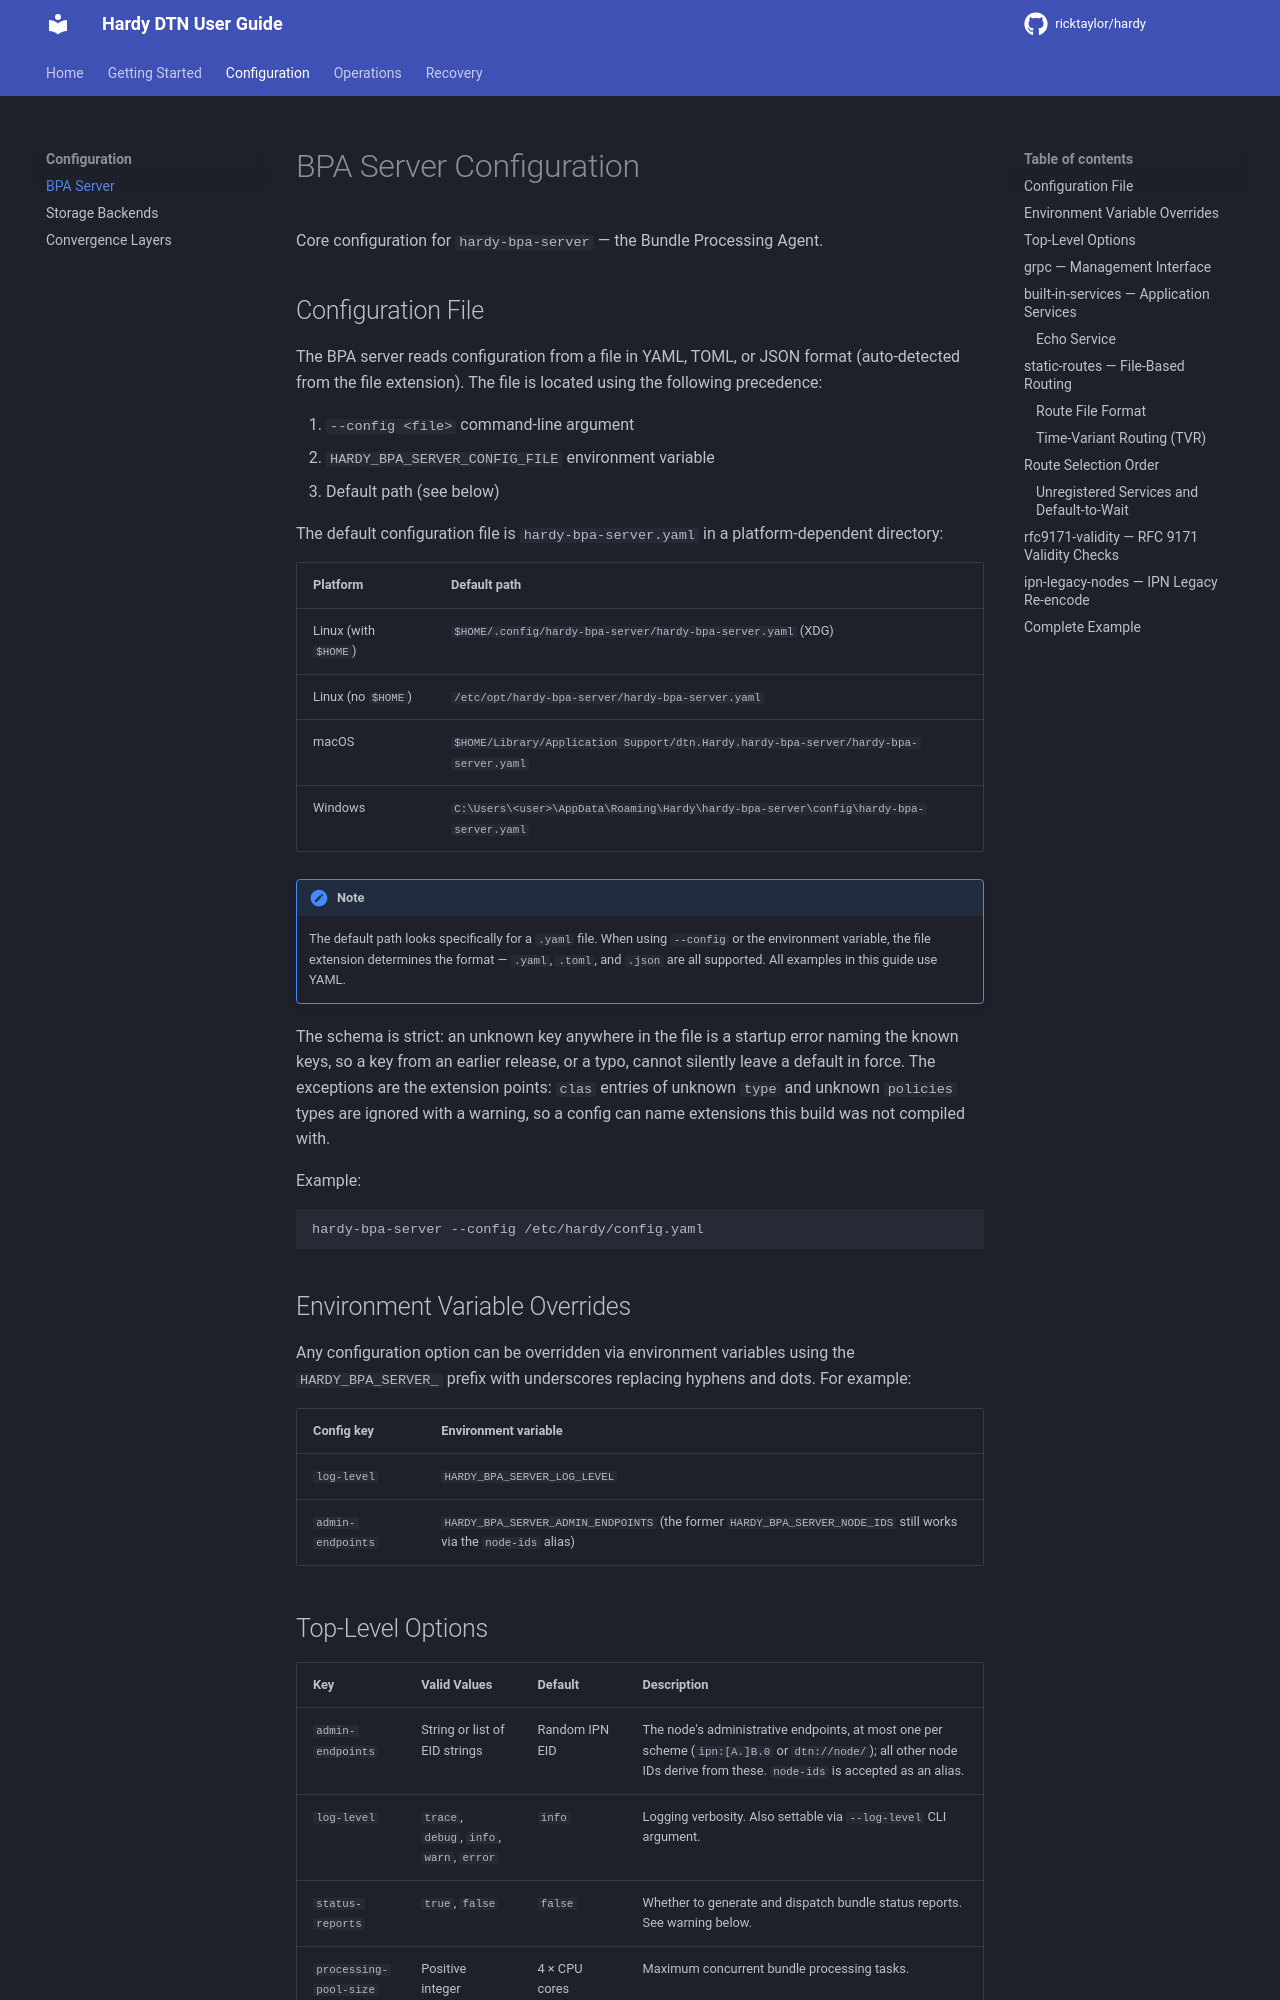

repository: ricktaylor/hardy · page: configuration/bpa-server/index.html · generator: mkdocs

# BPA Server Configuration

Core configuration for `hardy-bpa-server` — the Bundle Processing Agent.

## Configuration File

The BPA server reads configuration from a file in YAML, TOML, or JSON
format (auto-detected from the file extension). The file is located
using the following precedence:

1. `--config <file>` command-line argument
2. `HARDY_BPA_SERVER_CONFIG_FILE` environment variable
3. Default path (see below)

The default configuration file is `hardy-bpa-server.yaml` in a
platform-dependent directory:

| Platform | Default path |
|----------|-------------|
| Linux (with `$HOME`) | `$HOME/.config/hardy-bpa-server/hardy-bpa-server.yaml` (XDG) |
| Linux (no `$HOME`) | `/etc/opt/hardy-bpa-server/hardy-bpa-server.yaml` |
| macOS | `$HOME/Library/Application Support/dtn.Hardy.hardy-bpa-server/hardy-bpa-server.yaml` |
| Windows | `C:\Users\<user>\AppData\Roaming\Hardy\hardy-bpa-server\config\hardy-bpa-server.yaml` |

!!! note
    The default path looks specifically for a `.yaml` file. When using
    `--config` or the environment variable, the file extension determines
    the format — `.yaml`, `.toml`, and `.json` are all supported. All
    examples in this guide use YAML.

The schema is strict: an unknown key anywhere in the file is a startup error naming the known keys, so a key from an earlier release, or a typo, cannot silently leave a default in force. The exceptions are the extension points: `clas` entries of unknown `type` and unknown `policies` types are ignored with a warning, so a config can name extensions this build was not compiled with.

Example:

```bash
hardy-bpa-server --config /etc/hardy/config.yaml
```

## Environment Variable Overrides

Any configuration option can be overridden via environment variables
using the `HARDY_BPA_SERVER_` prefix with underscores replacing hyphens
and dots. For example:

| Config key | Environment variable |
|------------|---------------------|
| `log-level` | `HARDY_BPA_SERVER_LOG_LEVEL` |
| `admin-endpoints` | `HARDY_BPA_SERVER_ADMIN_ENDPOINTS` (the former `HARDY_BPA_SERVER_NODE_IDS` still works via the `node-ids` alias) |
